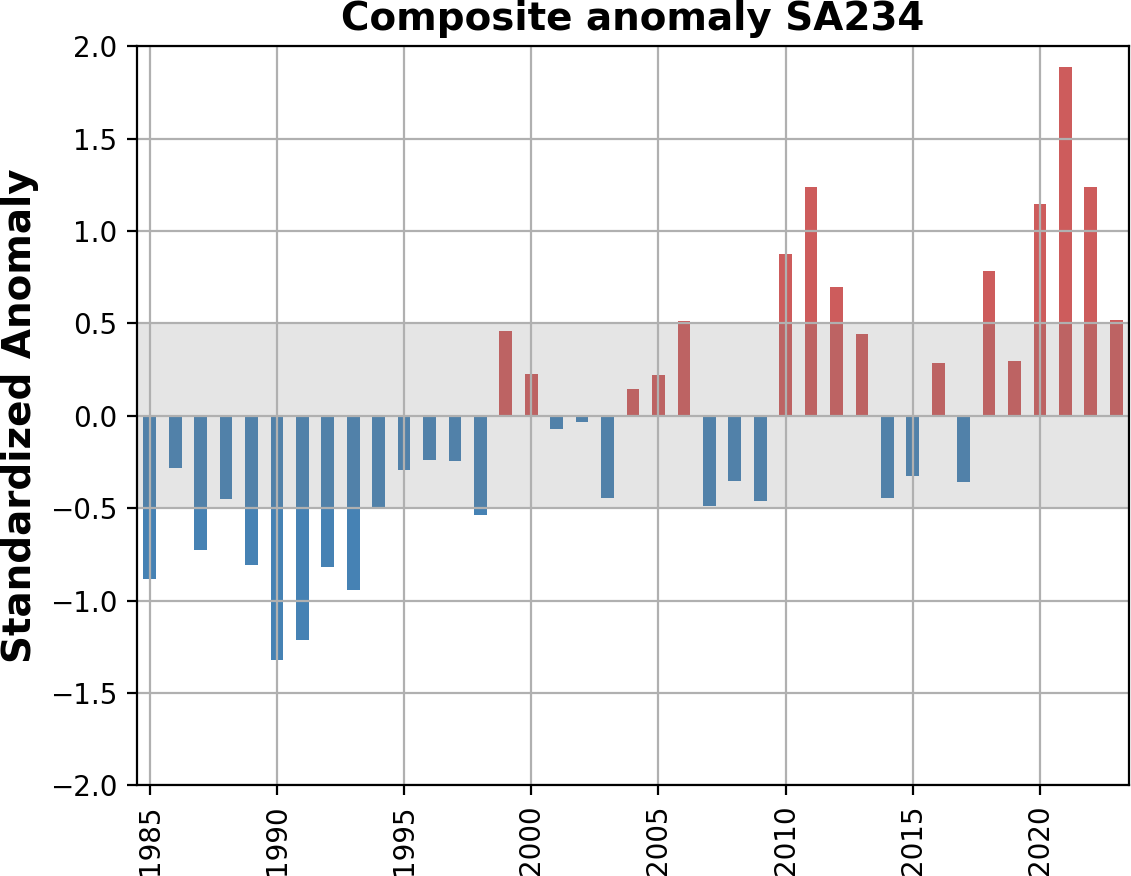

Values plotted in this chart, from the file beside it:
, 0
1946, 2.33
1947, 1.27
1948, -0.03
1949, 0.81
1950, -0.46
1951, 0.61
1952, 0.01
1953, 0.28
1954, -0.26
1955, -0.07
1956, -0.48
1957, -0.69
1958, -0.25
1959, -1.17
1960, -0.44
1961, -0.81
1962, -0.41
1963, -0.52
1964, -1.47
1965, -0.71
1966, -0.87
1967, -0.76
1968, -0.16
1969, 0.03
1970, 0.12
1971, -0.36
1972, -0.76
1973, -0.52
1974, 0.20
1975, -0.15
1976, 0.22
1977, 0.29
1978, 0.46
1979, 0.08
1980, -0.11
1981, 0.09
1982, -0.97
1983, -0.64
1984, -0.88
1985, -0.88
1986, -0.28
1987, -0.73
1988, -0.45
1989, -0.81
1990, -1.32
1991, -1.21
1992, -0.82
1993, -0.94
1994, -0.50
1995, -0.30
1996, -0.24
1997, -0.25
1998, -0.54
1999, 0.46
2000, 0.23
2001, -0.07
2002, -0.03
2003, -0.45
2004, 0.14
2005, 0.22
... 40 more rows
